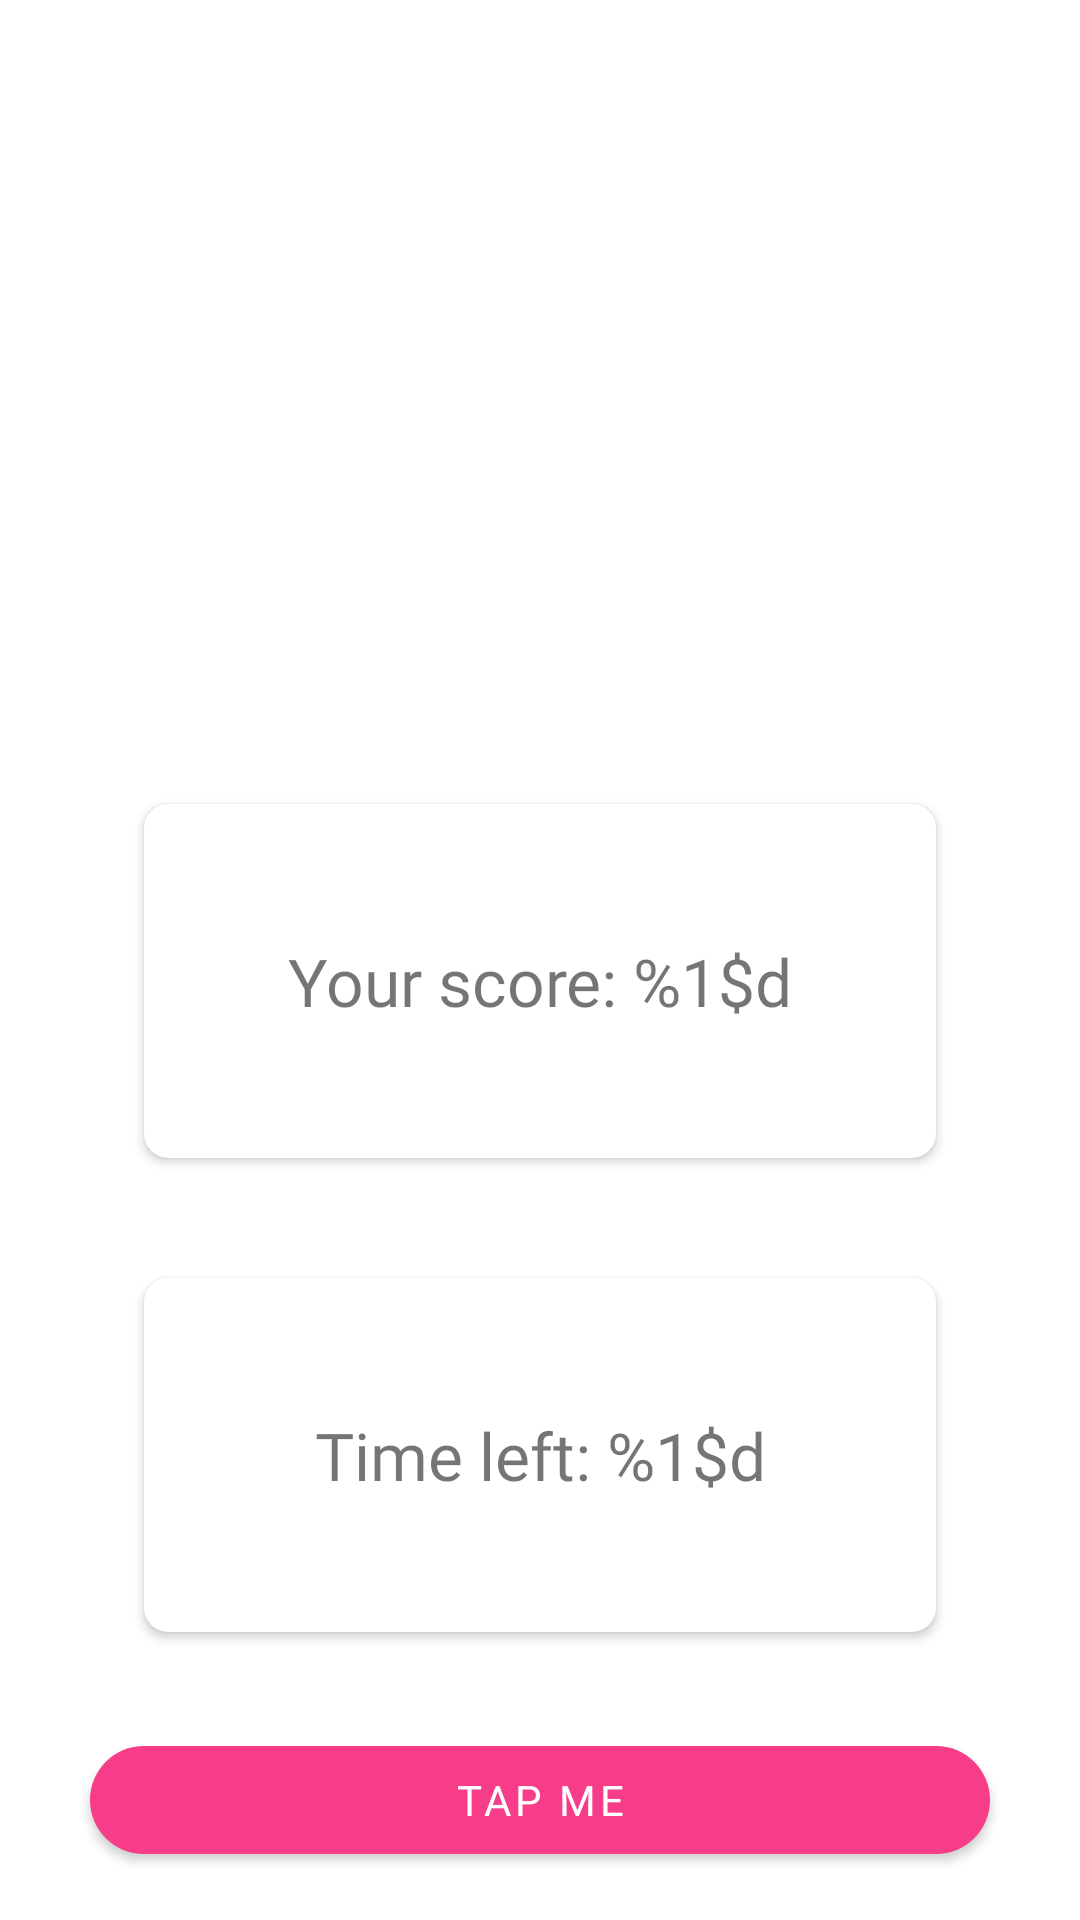

Android layout source for this screen:
<!-- AndroidManifest.xml: application theme Theme.TimeFighter -->
<!-- res/layout/activity_game.xml -->
<?xml version="1.0" encoding="utf-8"?>
<layout xmlns:android="http://schemas.android.com/apk/res/android"
    xmlns:app="http://schemas.android.com/apk/res-auto"
    xmlns:tools="http://schemas.android.com/tools">

    <LinearLayout
        android:layout_width="match_parent"
        android:layout_height="match_parent"
        android:orientation="vertical"
        android:padding="16dp">

        <ImageView
            android:id="@+id/timeImageView"
            android:layout_width="373dp"
            android:layout_height="0dp"
            android:layout_gravity="center"
            android:layout_marginTop="16dp"
            android:layout_weight="2"
            android:contentDescription="@string/clock_image"
            android:padding="22dp"
            android:src="@drawable/stopwatch"
            app:tint="#515151" />

        <androidx.cardview.widget.CardView
            android:id="@+id/scoreCardView"
            android:layout_width="match_parent"
            android:layout_height="0dp"
            android:layout_marginStart="32dp"
            android:layout_marginEnd="32dp"
            android:layout_weight="1"
            android:elevation="12dp"
            app:cardCornerRadius="8dp"
            tools:layout_editor_absoluteX="48dp"
            tools:layout_editor_absoluteY="274dp">

            <com.google.android.material.textview.MaterialTextView
                android:id="@+id/yourScoreTextView"
                android:layout_width="match_parent"
                android:layout_height="match_parent"
                android:fontFamily="@font/product_sans_regular"
                android:gravity="center"
                android:padding="26dp"
                android:text="@string/your_score_1_d"
                android:textSize="22sp" />

        </androidx.cardview.widget.CardView>

        <androidx.cardview.widget.CardView
            android:layout_width="match_parent"
            android:layout_height="0dp"
            android:layout_marginStart="32dp"
            android:layout_marginTop="40dp"
            android:layout_marginEnd="32dp"
            android:layout_marginBottom="32dp"
            android:layout_weight="1"
            android:elevation="12dp"
            app:cardCornerRadius="8dp"
            tools:layout_editor_absoluteX="48dp"
            tools:layout_editor_absoluteY="392dp">

            <com.google.android.material.textview.MaterialTextView
                android:id="@+id/timeLeftTextView"
                android:layout_width="match_parent"
                android:layout_height="match_parent"
                android:fontFamily="@font/product_sans_regular"
                android:gravity="center"
                android:padding="26dp"
                android:text="@string/time_left_1_d"
                android:textSize="22sp" />


        </androidx.cardview.widget.CardView>

        <com.google.android.material.button.MaterialButton
            android:id="@+id/tapMeButton"
            android:layout_width="300dp"
            android:layout_height="wrap_content"
            android:layout_gravity="center_horizontal"
            android:layout_weight="0"
            android:fontFamily="@font/product_sans_regular"
            android:gravity="center"
            android:text="@string/tap_me"
            app:cornerRadius="18dp" />

    </LinearLayout>

</layout>
<!-- resources referenced by this layout -->
<resources>
  <string name="clock_image">Clock Image</string>
  <string name="tap_me">Tap me</string>
  <string name="time_left_1_d">Time left: %1$d</string>
  <string name="your_score_1_d">Your score: %1$d</string>
  <style name="Theme.TimeFighter" parent="Theme.MaterialComponents.DayNight.DarkActionBar">
          
          <item name="colorPrimary">@color/dark_pink</item>
          <item name="colorPrimaryVariant">@color/darker_pink</item>
          <item name="colorOnPrimary">@color/white</item>
          
          <item name="colorSecondary">@color/light_green_blue</item>
          <item name="colorSecondaryVariant">@color/dark_green_blue</item>
          <item name="colorOnSecondary">@color/black</item>
          
          <item name="android:statusBarColor" tools:targetApi="l">?attr/colorPrimaryVariant</item>
          
          <item name="colorControlNormal">@color/white</item>
      </style>
  <color name="dark_pink">#F73D8A</color>
  <color name="darker_pink">#7C1E45</color>
  <color name="white">#FFFFFFFF</color>
  <color name="light_green_blue">#3DE7F7</color>
  <color name="dark_green_blue">#1E747C</color>
  <color name="black">#000000</color>
</resources>
